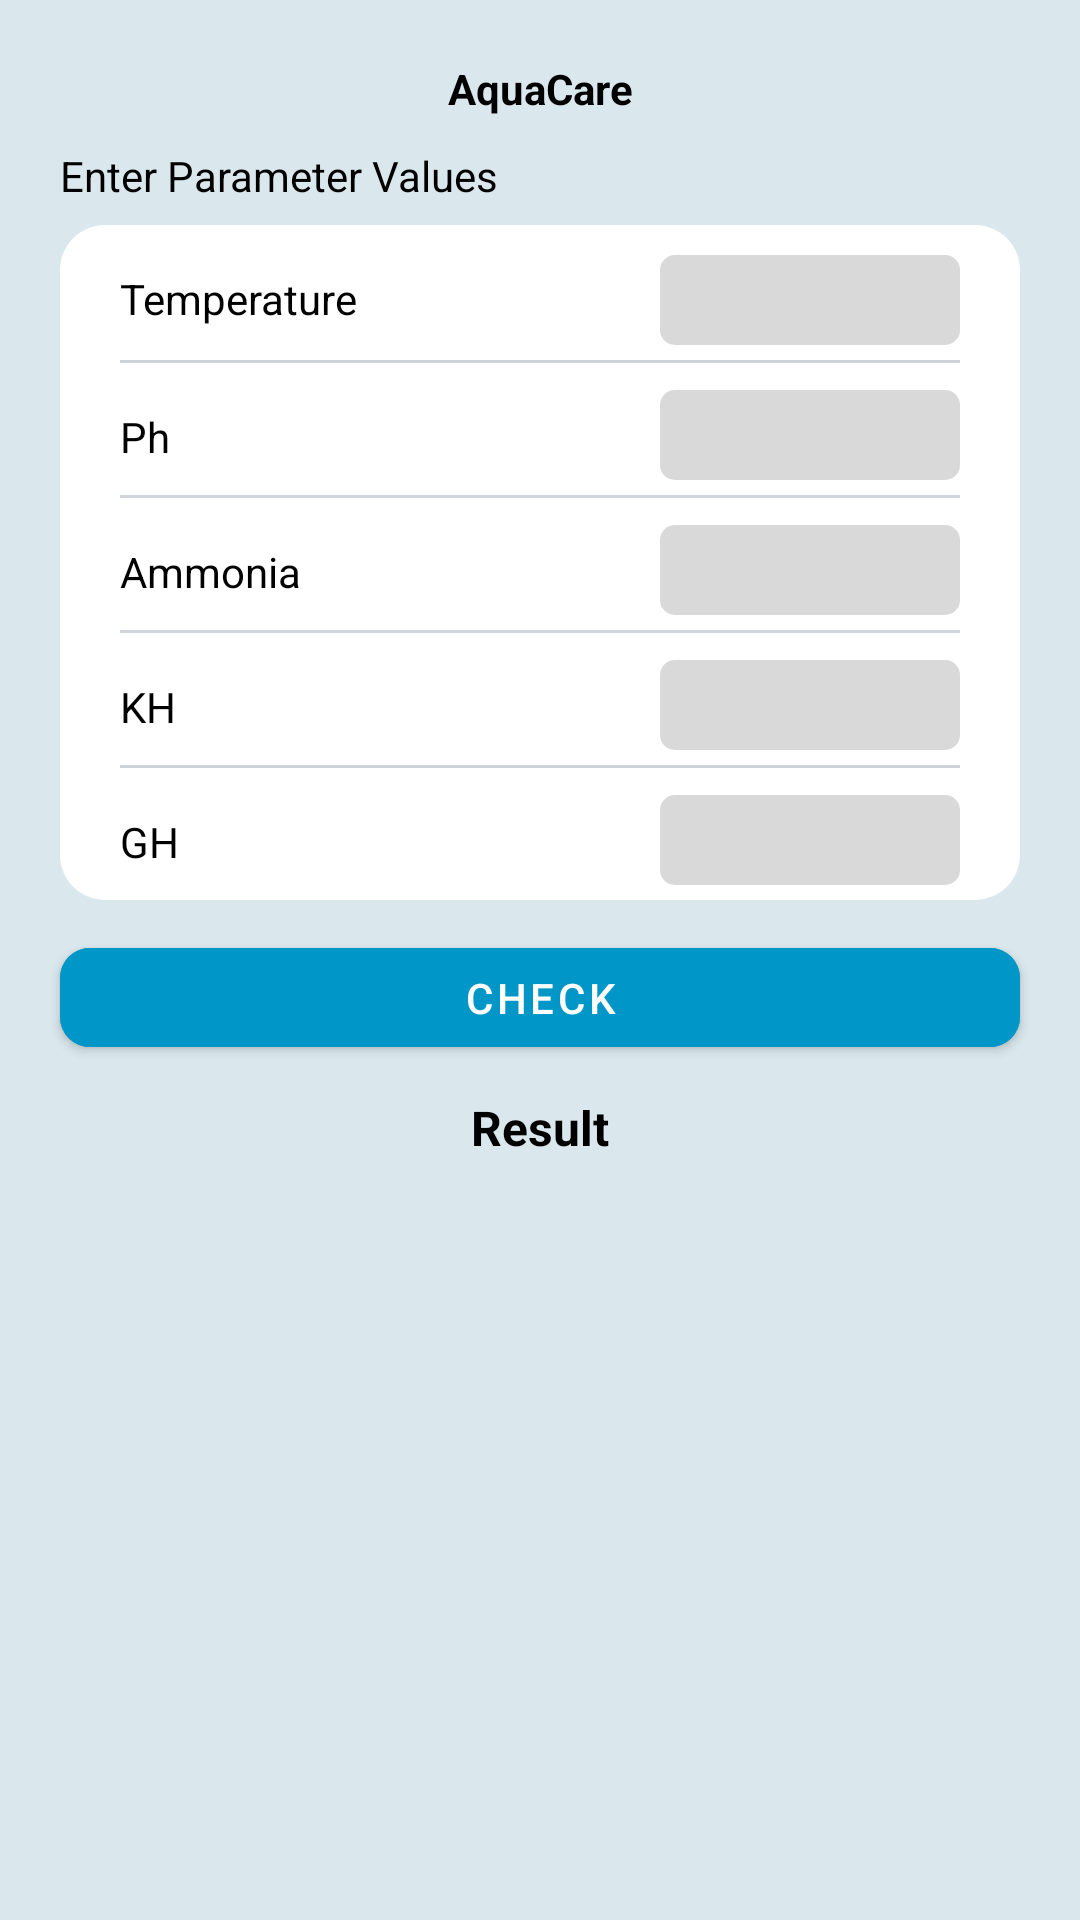

Here is an Android app screen rendered from its layout file. Give the layout XML and the strings, colors and styles it references.
<!-- AndroidManifest.xml: application theme Theme.AquaCare -->
<!-- res/layout/fragment_identification.xml -->
<?xml version="1.0" encoding="utf-8"?>
<androidx.constraintlayout.widget.ConstraintLayout
    xmlns:android="http://schemas.android.com/apk/res/android"
    xmlns:app="http://schemas.android.com/apk/res-auto"
    xmlns:tools="http://schemas.android.com/tools"
    android:layout_width="match_parent"
    android:layout_height="match_parent"
    tools:context=".ui.identification.IdentificationFragment"
    android:background="@color/background">

    <TextView
        android:id="@+id/tv_name"
        android:layout_width="wrap_content"
        android:layout_height="wrap_content"
        android:layout_marginTop="20dp"
        android:text="@string/app_name"
        android:textColor="@color/black"
        android:textSize="14sp"
        android:textStyle="bold"
        app:layout_constraintEnd_toEndOf="parent"
        app:layout_constraintStart_toStartOf="parent"
        app:layout_constraintTop_toTopOf="parent" />

    <TextView
        android:id="@+id/textView4"
        android:layout_width="wrap_content"
        android:layout_height="wrap_content"
        android:layout_marginStart="20dp"
        android:layout_marginTop="10dp"
        android:text="@string/enter_parameter_values"
        android:textColor="@color/black"
        android:textSize="14sp"
        android:textStyle="normal"
        app:layout_constraintStart_toStartOf="parent"
        app:layout_constraintTop_toBottomOf="@id/tv_name" />

    <androidx.constraintlayout.widget.ConstraintLayout
        android:id="@+id/constraintLayout2"
        android:layout_width="match_parent"
        android:layout_height="wrap_content"
        android:orientation="vertical"
        android:layout_marginTop="7dp"
        android:layout_marginStart="20dp"
        android:layout_marginEnd="20dp"
        android:padding="5dp"
        android:background="@drawable/bg_border_rounded"
        app:layout_constraintEnd_toEndOf="parent"
        app:layout_constraintStart_toStartOf="parent"
        app:layout_constraintTop_toBottomOf="@+id/textView4">

        <TextView
            android:id="@+id/tv_temperature"
            android:layout_width="wrap_content"
            android:layout_height="wrap_content"
            android:layout_marginStart="15dp"
            android:layout_marginTop="10dp"
            android:text="@string/temperature"
            android:textColor="@color/black"
            android:textSize="14sp"
            app:layout_constraintStart_toStartOf="parent"
            app:layout_constraintTop_toTopOf="parent" />

        <EditText
            android:id="@+id/edt_temperature"
            android:layout_width="100dp"
            android:layout_height="30dp"
            android:layout_marginTop="5dp"
            android:layout_marginEnd="15dp"
            android:background="@drawable/bg_border_rounded_form"
            android:textSize="14sp"
            android:textAlignment="center"
            android:textColor="@color/black"
            android:inputType="numberDecimal"
            app:layout_constraintEnd_toEndOf="parent"
            app:layout_constraintTop_toTopOf="parent" />

        <View
            android:id="@+id/line1"
            android:layout_width="0dp"
            android:layout_height="1dp"
            android:layout_marginTop="5dp"
            android:layout_marginStart="15dp"
            android:layout_marginEnd="15dp"
            android:background="@color/gray_2"
            app:layout_constraintEnd_toEndOf="parent"
            app:layout_constraintStart_toStartOf="parent"
            app:layout_constraintTop_toBottomOf="@id/edt_temperature" />

        <TextView
            android:id="@+id/tv_ph"
            android:layout_width="wrap_content"
            android:layout_height="wrap_content"
            android:layout_marginStart="15dp"
            android:layout_marginTop="15dp"
            android:text="@string/ph"
            android:textColor="@color/black"
            android:textSize="14sp"
            app:layout_constraintStart_toStartOf="parent"
            app:layout_constraintTop_toBottomOf="@+id/line1" />

        <EditText
            android:id="@+id/edt_ph"
            android:layout_width="100dp"
            android:layout_height="30dp"
            android:layout_marginTop="10dp"
            android:layout_marginEnd="15dp"
            android:background="@drawable/bg_border_rounded_form"
            android:textSize="14sp"
            android:textAlignment="center"
            android:textColor="@color/black"
            android:inputType="numberDecimal"
            app:layout_constraintEnd_toEndOf="parent"
            app:layout_constraintTop_toTopOf="@id/line1" />

        <View
            android:id="@+id/line2"
            android:layout_width="0dp"
            android:layout_height="1dp"
            android:layout_marginTop="5dp"
            android:layout_marginStart="15dp"
            android:layout_marginEnd="15dp"
            android:background="@color/gray_2"
            app:layout_constraintEnd_toEndOf="parent"
            app:layout_constraintStart_toStartOf="parent"
            app:layout_constraintTop_toBottomOf="@id/edt_ph" />

        <TextView
            android:id="@+id/tv_ammonia"
            android:layout_width="wrap_content"
            android:layout_height="wrap_content"
            android:layout_marginStart="15dp"
            android:layout_marginTop="15dp"
            android:text="@string/ammonia"
            android:textColor="@color/black"
            android:textSize="14sp"
            app:layout_constraintStart_toStartOf="parent"
            app:layout_constraintTop_toBottomOf="@+id/line2" />

        <EditText
            android:id="@+id/edt_ammonia"
            android:layout_width="100dp"
            android:layout_height="30dp"
            android:layout_marginTop="10dp"
            android:layout_marginEnd="15dp"
            android:background="@drawable/bg_border_rounded_form"
            android:textSize="14sp"
            android:textAlignment="center"
            android:textColor="@color/black"
            android:inputType="numberDecimal"
            app:layout_constraintEnd_toEndOf="parent"
            app:layout_constraintTop_toTopOf="@id/line2" />

        <View
            android:id="@+id/line3"
            android:layout_width="0dp"
            android:layout_height="1dp"
            android:layout_marginTop="5dp"
            android:layout_marginStart="15dp"
            android:layout_marginEnd="15dp"
            android:background="@color/gray_2"
            app:layout_constraintEnd_toEndOf="parent"
            app:layout_constraintStart_toStartOf="parent"
            app:layout_constraintTop_toBottomOf="@id/edt_ammonia" />

        <TextView
            android:id="@+id/tv_kh"
            android:layout_width="wrap_content"
            android:layout_height="wrap_content"
            android:layout_marginStart="15dp"
            android:layout_marginTop="15dp"
            android:text="@string/kh"
            android:textColor="@color/black"
            android:textSize="14sp"
            app:layout_constraintStart_toStartOf="parent"
            app:layout_constraintTop_toBottomOf="@+id/line3" />

        <EditText
            android:id="@+id/edt_kh"
            android:layout_width="100dp"
            android:layout_height="30dp"
            android:layout_marginTop="10dp"
            android:layout_marginEnd="15dp"
            android:background="@drawable/bg_border_rounded_form"
            android:textSize="14sp"
            android:textAlignment="center"
            android:textColor="@color/black"
            android:inputType="numberDecimal"
            app:layout_constraintEnd_toEndOf="parent"
            app:layout_constraintTop_toTopOf="@id/line3" />

        <View
            android:id="@+id/line4"
            android:layout_width="0dp"
            android:layout_height="1dp"
            android:layout_marginTop="5dp"
            android:layout_marginStart="15dp"
            android:layout_marginEnd="15dp"
            android:background="@color/gray_2"
            app:layout_constraintEnd_toEndOf="parent"
            app:layout_constraintStart_toStartOf="parent"
            app:layout_constraintTop_toBottomOf="@id/edt_kh" />

        <TextView
            android:id="@+id/tv_gh"
            android:layout_width="wrap_content"
            android:layout_height="wrap_content"
            android:layout_marginStart="15dp"
            android:layout_marginTop="15dp"
            android:text="@string/gh"
            android:textColor="@color/black"
            android:textSize="14sp"
            app:layout_constraintStart_toStartOf="parent"
            app:layout_constraintTop_toBottomOf="@+id/line4" />

        <EditText
            android:id="@+id/edt_gh"
            android:layout_width="100dp"
            android:layout_height="30dp"
            android:layout_marginTop="10dp"
            android:layout_marginEnd="15dp"
            android:background="@drawable/bg_border_rounded_form"
            android:textSize="14sp"
            android:textAlignment="center"
            android:textColor="@color/black"
            android:inputType="numberDecimal"
            app:layout_constraintEnd_toEndOf="parent"
            app:layout_constraintTop_toTopOf="@id/line4" />

    </androidx.constraintlayout.widget.ConstraintLayout>

    <com.google.android.material.button.MaterialButton
        android:id="@+id/btn_identified"
        android:layout_width="match_parent"
        android:layout_height="45dp"
        android:layout_marginTop="10dp"
        android:layout_marginStart="20dp"
        android:layout_marginEnd="20dp"
        android:alpha="1"
        android:backgroundTint="@color/blue_button"
        android:text="@string/check"
        android:textColor="@color/white"
        android:textSize="14sp"
        app:cornerRadius="10dp"
        android:elevation="10dp"
        app:layout_constraintEnd_toEndOf="parent"
        app:layout_constraintStart_toStartOf="parent"
        app:layout_constraintTop_toBottomOf="@+id/constraintLayout2" />

    <TextView
        android:id="@+id/tv_result"
        android:layout_width="wrap_content"
        android:layout_height="wrap_content"
        android:layout_marginTop="10dp"
        android:textSize="16sp"
        android:textStyle="bold"
        android:text="@string/result"
        android:textColor="@color/black"
        app:layout_constraintEnd_toEndOf="parent"
        app:layout_constraintStart_toStartOf="parent"
        app:layout_constraintTop_toBottomOf="@+id/btn_identified" />

</androidx.constraintlayout.widget.ConstraintLayout>
<!-- resources referenced by this layout -->
<resources>
  <color name="background">#DAE8ED</color>
  <color name="black">#FF000000</color>
  <color name="blue_button">#0096C7</color>
  <color name="gray_2">#CED4DA</color>
  <color name="white">#FFFFFFFF</color>
  <!-- drawable bg_border_rounded (drawable) -->
  <?xml version="1.0" encoding="utf-8"?>
  <selector xmlns:android="http://schemas.android.com/apk/res/android">
      <item>
          <shape android:shape="rectangle">
              <solid android:color="@color/white" />
              <corners android:radius="15dp"/>
          </shape>
      </item>
  </selector>
  <!-- drawable bg_border_rounded_form (drawable) -->
  <?xml version="1.0" encoding="utf-8"?>
  <selector xmlns:android="http://schemas.android.com/apk/res/android">
      <item>
          <shape android:shape="rectangle">
              <solid android:color="@color/gray" />
              <corners android:radius="5dp"/>
          </shape>
      </item>
  </selector>
  <string name="ammonia">Ammonia</string>
  <string name="app_name">AquaCare</string>
  <string name="check">Check</string>
  <string name="enter_parameter_values">Enter Parameter Values</string>
  <string name="gh">GH</string>
  <string name="kh">KH</string>
  <string name="ph">Ph</string>
  <string name="result">Result</string>
  <string name="temperature">Temperature</string>
  <style name="Theme.AquaCare" parent="Theme.MaterialComponents.DayNight.DarkActionBar">
          
          <item name="colorPrimary">@color/purple_500</item>
          <item name="colorPrimaryVariant">@color/purple_700</item>
          <item name="colorOnPrimary">@color/white</item>
          
          <item name="colorSecondary">@color/teal_200</item>
          <item name="colorSecondaryVariant">@color/teal_700</item>
          <item name="colorOnSecondary">@color/black</item>
          
          <item name="android:statusBarColor">?attr/colorPrimaryVariant</item>
          
      </style>
  <color name="gray">#D9D9D9</color>
  <color name="purple_500">#FF6200EE</color>
  <color name="purple_700">#FF3700B3</color>
  <color name="teal_200">#FF03DAC5</color>
  <color name="teal_700">#FF018786</color>
</resources>
